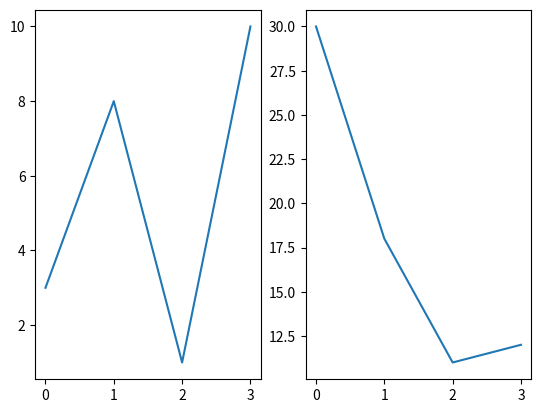

The matplotlib source for this figure:
import matplotlib.pyplot as plt
import numpy as np

#plot1
x = np.array([0,1,2,3])
y = np.array([3,8,1,10])

plt.subplot(1,2,1) # rows, cols, current index
plt.plot(x,y)

#plot2
x = np.array([0,1,2,3])
y = np.array([30,18,11,12])

plt.subplot(1,2,2) # rows, cols, current index
plt.plot(x,y)

plt.show()